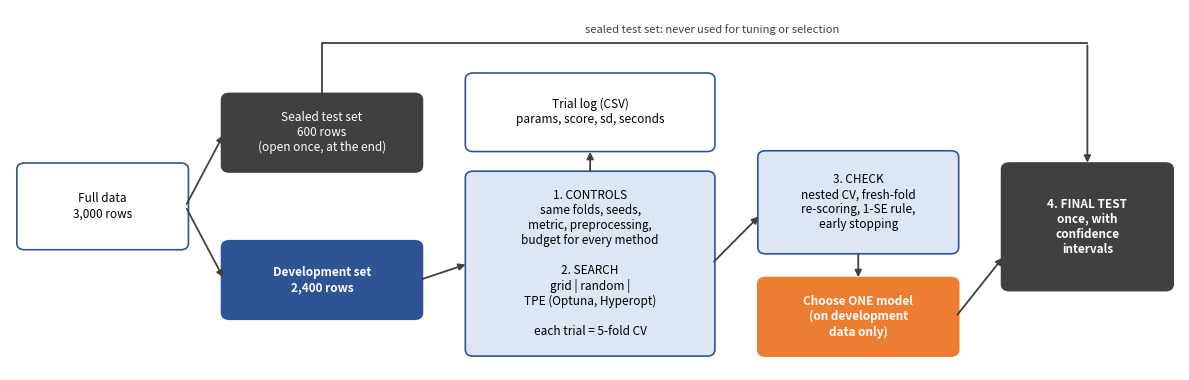

Write the Python code that produced this figure. (Note: this script raises an exception after producing the figure.)
"""Draw the experimental workflow used in the report (reports/fig_workflow.png)."""
import matplotlib
matplotlib.use("Agg")
import matplotlib.pyplot as plt
from matplotlib.patches import FancyBboxPatch

BLUE, ORANGE, DARK, LIGHT = "#2F5496", "#ED7D31", "#404040", "#DCE6F4"
fig, ax = plt.subplots(figsize=(12, 3.9)); ax.axis("off"); ax.set_xlim(0, 12); ax.set_ylim(0, 4.4)

def box(x, y, w, h, text, fc=LIGHT, ec=BLUE, tc="black", fs=8.5, bold=False):
    ax.add_patch(FancyBboxPatch((x, y), w, h, boxstyle="round,pad=0.03,rounding_size=0.08", fc=fc, ec=ec, lw=1.2))
    ax.text(x + w / 2, y + h / 2, text, ha="center", va="center", fontsize=fs, color=tc,
            fontweight="bold" if bold else "normal")

def arrow(x1, y1, x2, y2):
    ax.annotate("", (x2, y2), (x1, y1), arrowprops=dict(arrowstyle="-|>", color=DARK, lw=1.3))

box(0.1, 1.5, 1.7, 1.0, "Full data\n3,000 rows", fc="white")
box(2.2, 2.45, 2.0, 0.9, "Sealed test set\n600 rows\n(open once, at the end)", fc=DARK, ec=DARK, tc="white")
box(2.2, 0.65, 2.0, 0.9, "Development set\n2,400 rows", fc=BLUE, ec=BLUE, tc="white", bold=True)
arrow(1.8, 2.0, 2.2, 2.9); arrow(1.8, 2.0, 2.2, 1.1)
box(4.7, 0.2, 2.5, 2.2, "1. CONTROLS\nsame folds, seeds,\nmetric, preprocessing,\nbudget for every method\n\n2. SEARCH\ngrid | random |\nTPE (Optuna, Hyperopt)\n\neach trial = 5-fold CV", fc=LIGHT)
arrow(4.2, 1.1, 4.7, 1.3)
box(4.7, 2.7, 2.5, 0.9, "Trial log (CSV)\nparams, score, sd, seconds", fc="white")
arrow(5.95, 2.4, 5.95, 2.7)
box(7.7, 1.45, 2.0, 1.2, "3. CHECK\nnested CV, fresh-fold\nre-scoring, 1-SE rule,\nearly stopping", fc=LIGHT)
arrow(7.2, 1.3, 7.7, 1.9)
box(7.7, 0.2, 2.0, 0.9, "Choose ONE model\n(on development\ndata only)", fc=ORANGE, ec=ORANGE, tc="white", bold=True)
arrow(8.7, 1.45, 8.7, 1.1)
box(10.2, 1.0, 1.7, 1.5, "4. FINAL TEST\nonce, with\nconfidence\nintervals", fc=DARK, ec=DARK, tc="white", bold=True)
arrow(9.7, 0.65, 10.2, 1.4)
ax.plot([3.2, 3.2, 11.05], [3.35, 4.0, 4.0], color=DARK, lw=1.3)
arrow(11.05, 4.0, 11.05, 2.5)
ax.text(7.2, 4.12, "sealed test set: never used for tuning or selection", fontsize=8, color=DARK, style="italic", ha="center")
plt.tight_layout(); plt.savefig("reports/fig_workflow.png", dpi=150); print("saved")
